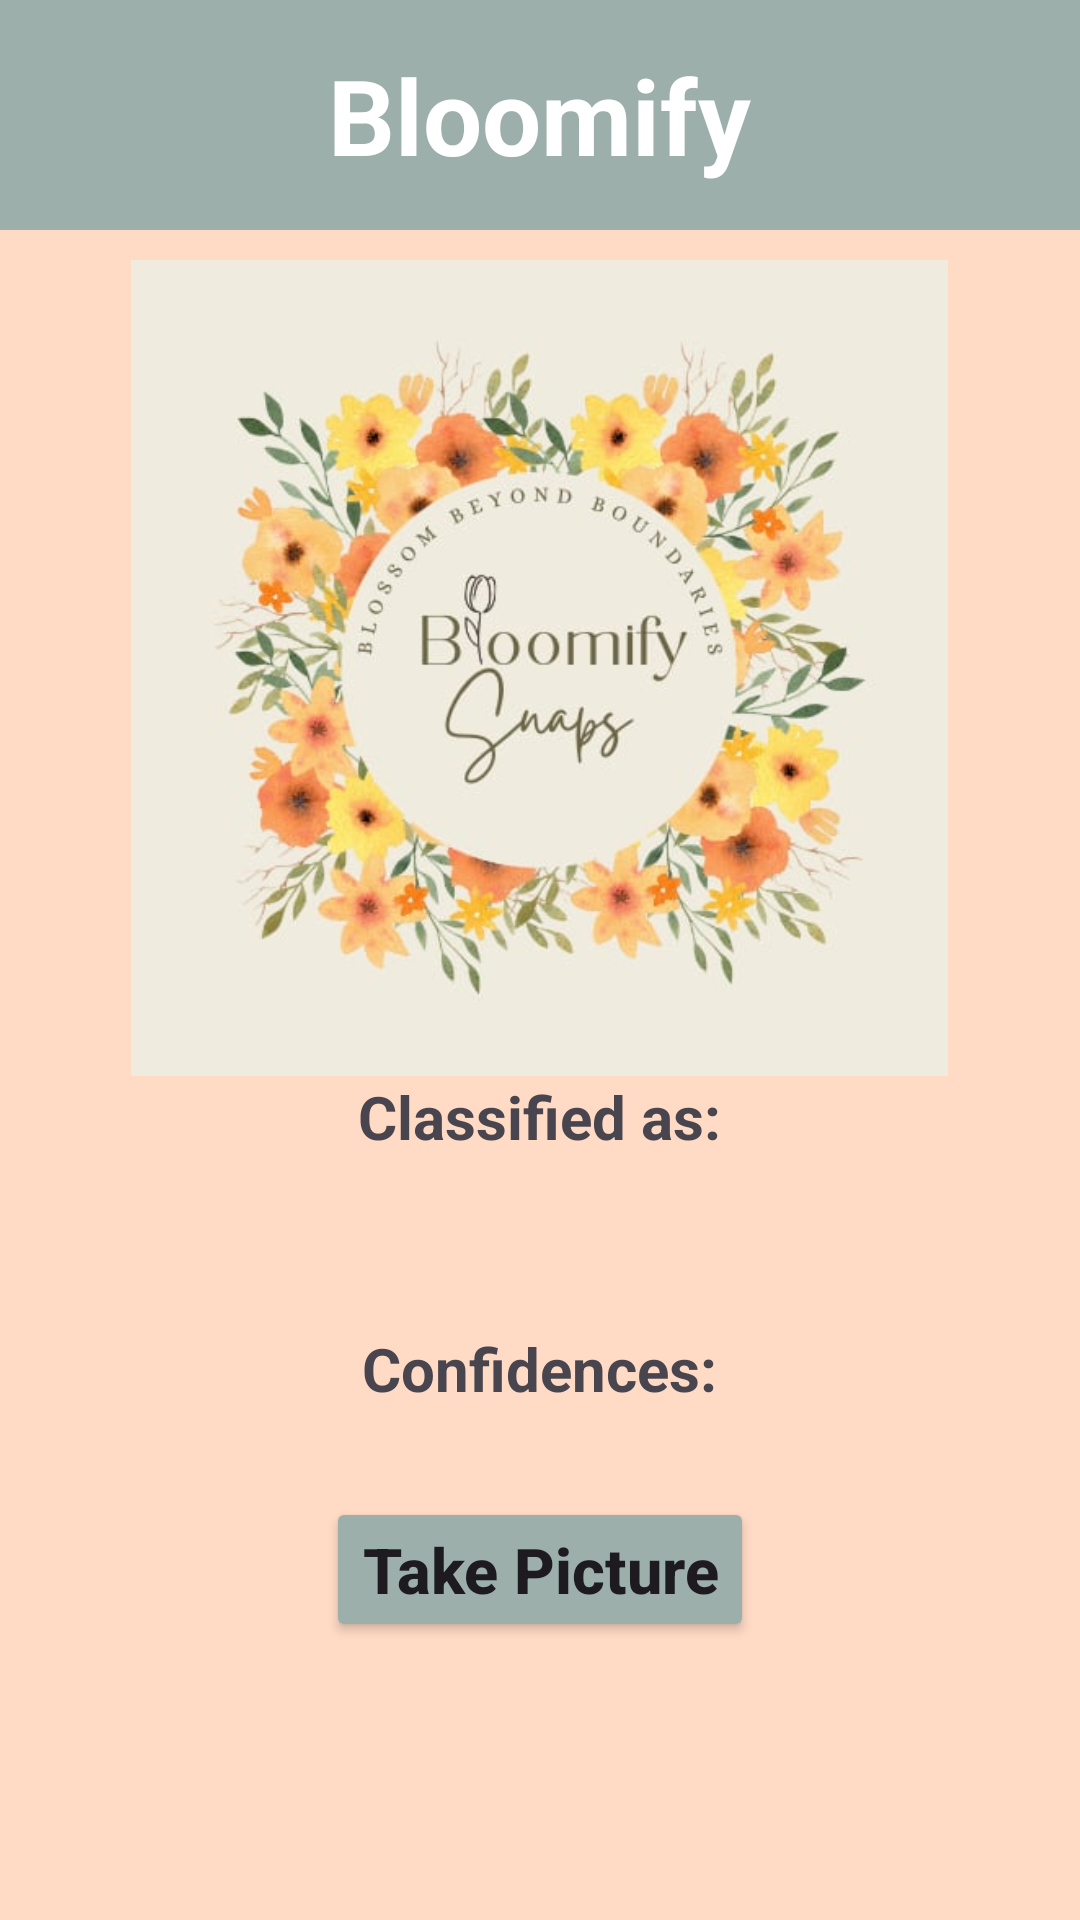

Reconstruct the res/layout file that produces this screen, plus the resources it refers to.
<!-- AndroidManifest.xml: application theme Theme.Bloomify -->
<!-- res/layout/activity_main.xml -->
<?xml version="1.0" encoding="utf-8"?>
<RelativeLayout xmlns:android="http://schemas.android.com/apk/res/android"
    xmlns:app="http://schemas.android.com/apk/res-auto"
    xmlns:tools="http://schemas.android.com/tools"
    android:id="@+id/main"
    android:layout_width="match_parent"
    android:layout_height="match_parent"
    android:background="@color/background"
    tools:context=".MainActivity">

    <LinearLayout
        android:layout_width="match_parent"
        android:layout_height="match_parent"
        android:orientation="vertical"
        android:gravity="center_horizontal">

        <RelativeLayout
            android:layout_width="match_parent"
            android:layout_height="wrap_content"
            android:background="#9CAFAA"
            android:gravity="center">

            <TextView
                android:layout_width="wrap_content"
                android:layout_height="wrap_content"
                android:fontFamily="sans-serif"
                android:textStyle="bold"
                android:textSize="35sp"
                android:layout_margin="15dp"
                android:textColor="#FFFFFF"
                android:text="Bloomify"/>
        </RelativeLayout>

        <ImageView
            android:id="@+id/imageView"
            android:layout_width="273dp"
            android:layout_height="272dp"
            android:layout_marginTop="10sp"
            android:src="@drawable/logo"

            />

        <TextView
            android:id="@+id/classified"
            android:layout_width="wrap_content"
            android:layout_height="wrap_content"
            android:text="Classified as:"
            android:textSize="20sp"
            android:textStyle="bold" />
        <TextView
            android:layout_width="wrap_content"
            android:layout_height="wrap_content"
            android:layout_centerHorizontal="true"
            android:text=""
            android:textColor="#C30000"
            android:textStyle="bold"
            android:textSize="20sp"
            android:id="@+id/result"
            />
        <TextView
            android:layout_width="wrap_content"
            android:layout_height="wrap_content"
            android:id="@+id/confidencesText"
            android:text="Confidences:"
            android:textStyle="bold"
            android:textSize="20sp"
            android:layout_marginTop="30sp"
            />
        <TextView
            android:layout_width="wrap_content"
            android:layout_height="wrap_content"
            android:layout_centerHorizontal="true"
            android:text=""
            android:textColor="#000"
            android:textSize="22sp"
            android:id="@+id/confidence"
            />

        <Button
            android:id="@+id/button"
            android:layout_width="wrap_content"
            android:layout_height="wrap_content"
            android:text="Take Picture"
            android:textAllCaps="false"
            android:textSize="21sp"
            android:textStyle="bold"
            android:backgroundTint="#9CAFAA"
            app:cornerRadius="10dp"
            app:strokeWidth="1dp"/>

    </LinearLayout>



</RelativeLayout>
<!-- resources referenced by this layout -->
<resources>
  <color name="background">#FFDAC5</color>
  <!-- drawable logo: jpg bitmap (drawable, 33537 bytes) -->
  <style name="Theme.Bloomify" parent="Base.Theme.Bloomify" />
  <style name="Base.Theme.Bloomify" parent="Theme.Material3.DayNight.NoActionBar">
          
          
      </style>
</resources>
